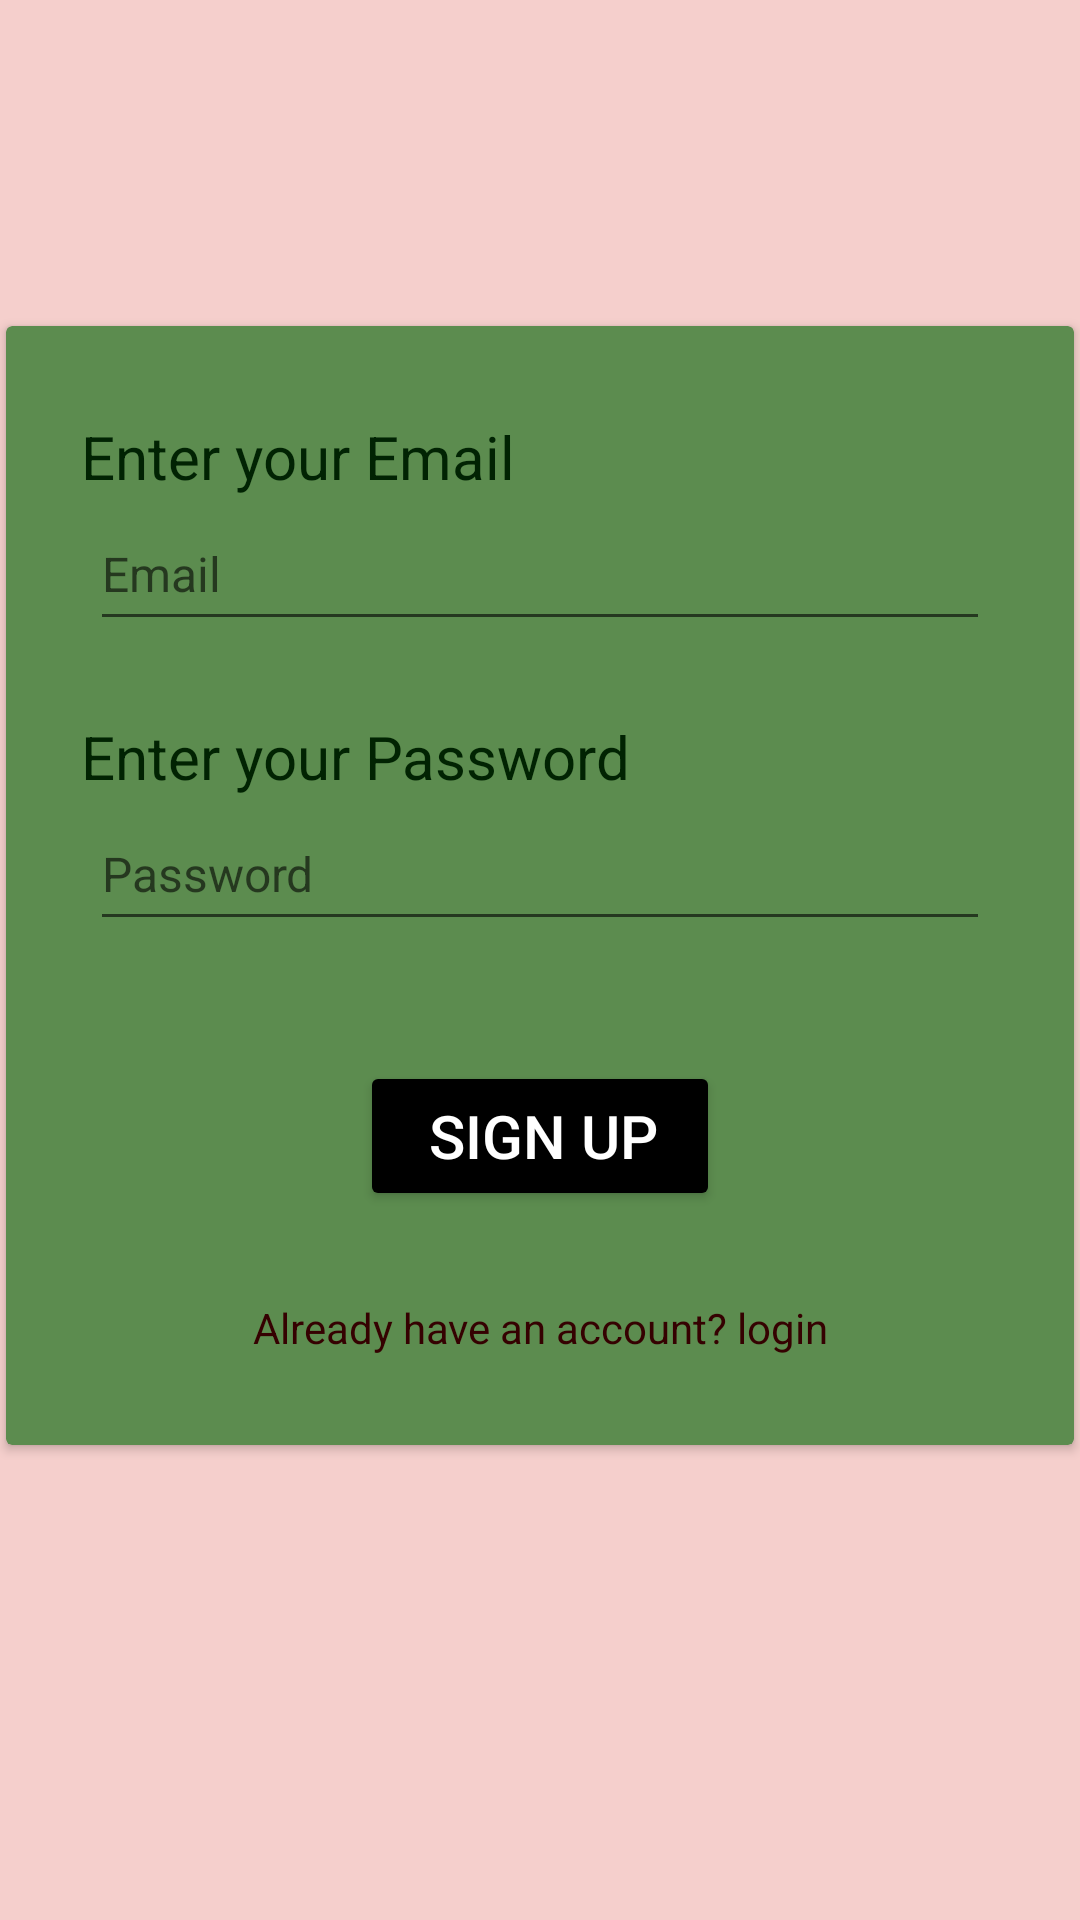

The Android layout XML behind this screen, and the referenced resources:
<!-- AndroidManifest.xml: application theme Theme.Wallit -->
<!-- res/layout/activity_register.xml -->
<?xml version="1.0" encoding="utf-8"?>
<androidx.constraintlayout.widget.ConstraintLayout xmlns:android="http://schemas.android.com/apk/res/android"
    xmlns:app="http://schemas.android.com/apk/res-auto"
    xmlns:tools="http://schemas.android.com/tools"
    android:layout_width="match_parent"
    android:layout_height="match_parent"
    android:background="#F5CFCC"
    tools:context=".register">

    <androidx.cardview.widget.CardView
        android:layout_width="356dp"
        android:layout_height="373dp"
        android:layout_marginTop="31dp"
        app:cardBackgroundColor="#5C8C4F"
        app:layout_constraintBottom_toBottomOf="parent"
        app:layout_constraintEnd_toEndOf="parent"
        app:layout_constraintHorizontal_bias="0.49"
        app:layout_constraintStart_toStartOf="parent"
        app:layout_constraintTop_toTopOf="parent"
        app:layout_constraintVertical_bias="0.329">

        <LinearLayout
            android:layout_width="match_parent"
            android:layout_height="match_parent"
            android:layout_marginTop="30dp"
            android:orientation="vertical">

            <TextView
                android:id="@+id/textView9"
                android:layout_width="wrap_content"
                android:layout_height="wrap_content"
                android:layout_gravity="left"
                android:layout_marginLeft="25dp"
                android:paddingLeft="0dp"
                android:paddingTop="0dp"
                android:password="false"
                android:text="@string/enter_your_email"
                android:textColor="#012303"
                android:textSize="20sp"
                tools:ignore="TextContrastCheck" />

            <EditText
                android:id="@+id/editTextTextEmailAddress"
                android:layout_width="300dp"
                android:layout_height="wrap_content"
                android:layout_gravity="center"
                android:autofillHints=""
                android:ems="10"
                android:gravity="center|left"
                android:hint="@string/email"
                android:inputType="textEmailAddress"
                android:minHeight="48dp"
                android:textColor="#E1E1E1"
                android:textColorHighlight="@color/rectangle_39_color"
                android:textColorLink="@color/rectangle_39_color"
                android:textSize="16sp"
                tools:ignore="DuplicateClickableBoundsCheck" />

            <TextView
                android:id="@+id/textView10"
                android:layout_width="wrap_content"
                android:layout_height="wrap_content"
                android:layout_gravity="right|left"
                android:layout_marginLeft="25dp"
                android:layout_marginTop="25dp"
                android:paddingLeft="0dp"
                android:paddingTop="00dp"
                android:text="Enter your Password"
                android:textColor="#012302"
                android:textSize="20sp"
                tools:ignore="TextContrastCheck" />

            <EditText
                android:id="@+id/editTextTextPassword"
                android:layout_width="300dp"
                android:layout_height="wrap_content"
                android:layout_gravity="center"
                android:ems="10"
                android:gravity="center|left"
                android:hint="@string/password"
                android:inputType="textPassword"
                android:minHeight="48dp"
                android:password="true"
                android:textColor="#C6C6C6"
                android:textColorHighlight="@color/rectangle_39_color"
                android:textColorLink="@color/rectangle_39_color"
                android:textSize="16sp" />

            <Button
                android:id="@+id/button"
                android:layout_width="120dp"
                android:layout_height="50dp"
                android:layout_gravity="center"
                android:layout_marginTop="40dp"
                android:backgroundTint="@color/black"
                android:elevation="20dp"
                android:fontFamily="sans-serif-medium"
                android:paddingLeft="10dp"
                android:paddingTop="10dp"
                android:paddingEnd="10dp"
                android:paddingRight="10dp"
                android:text="SIGN UP"
                android:textAlignment="center"
                android:textColor="#FFFFFF"
                android:textSize="20sp" />

            <TextView
                android:id="@+id/Textsign"
                android:layout_width="match_parent"
                android:layout_height="116dp"
                android:layout_weight="1"
                android:gravity="center"
                android:shadowColor="#5C8C4F"
                android:text="Already have an account? login"
                android:textColor="#350101"
                android:textSize="14sp" />
        </LinearLayout>
    </androidx.cardview.widget.CardView>

</androidx.constraintlayout.widget.ConstraintLayout>
<!-- resources referenced by this layout -->
<resources>
  <color name="black">#FF000000</color>
  <color name="rectangle_39_color">#EAB5E9</color>
  <string name="email">Email</string>
  <string name="enter_your_email">Enter your Email</string>
  <string name="password">Password</string>
  <style name="Theme.Wallit" parent="Theme.AppCompat.DayNight.DarkActionBar">
          
          <item name="colorPrimary">@color/green</item>
          <item name="colorPrimaryVariant">@color/greenLight</item>
          <item name="colorOnPrimary">@color/white</item>
          
          <item name="colorSecondary">@color/teal_200</item>
          <item name="colorSecondaryVariant">@color/teal_700</item>
          <item name="colorOnSecondary">@color/black</item>
          
          <item name="android:statusBarColor" tools:targetApi="l">?attr/colorPrimaryVariant</item>
          
      </style>
  <color name="green">#5C8C4F</color>
  <color name="greenLight">#9DBA95</color>
  <color name="white">#FFFFFFFF</color>
  <color name="teal_200">#FF03DAC5</color>
  <color name="teal_700">#FF018786</color>
</resources>
